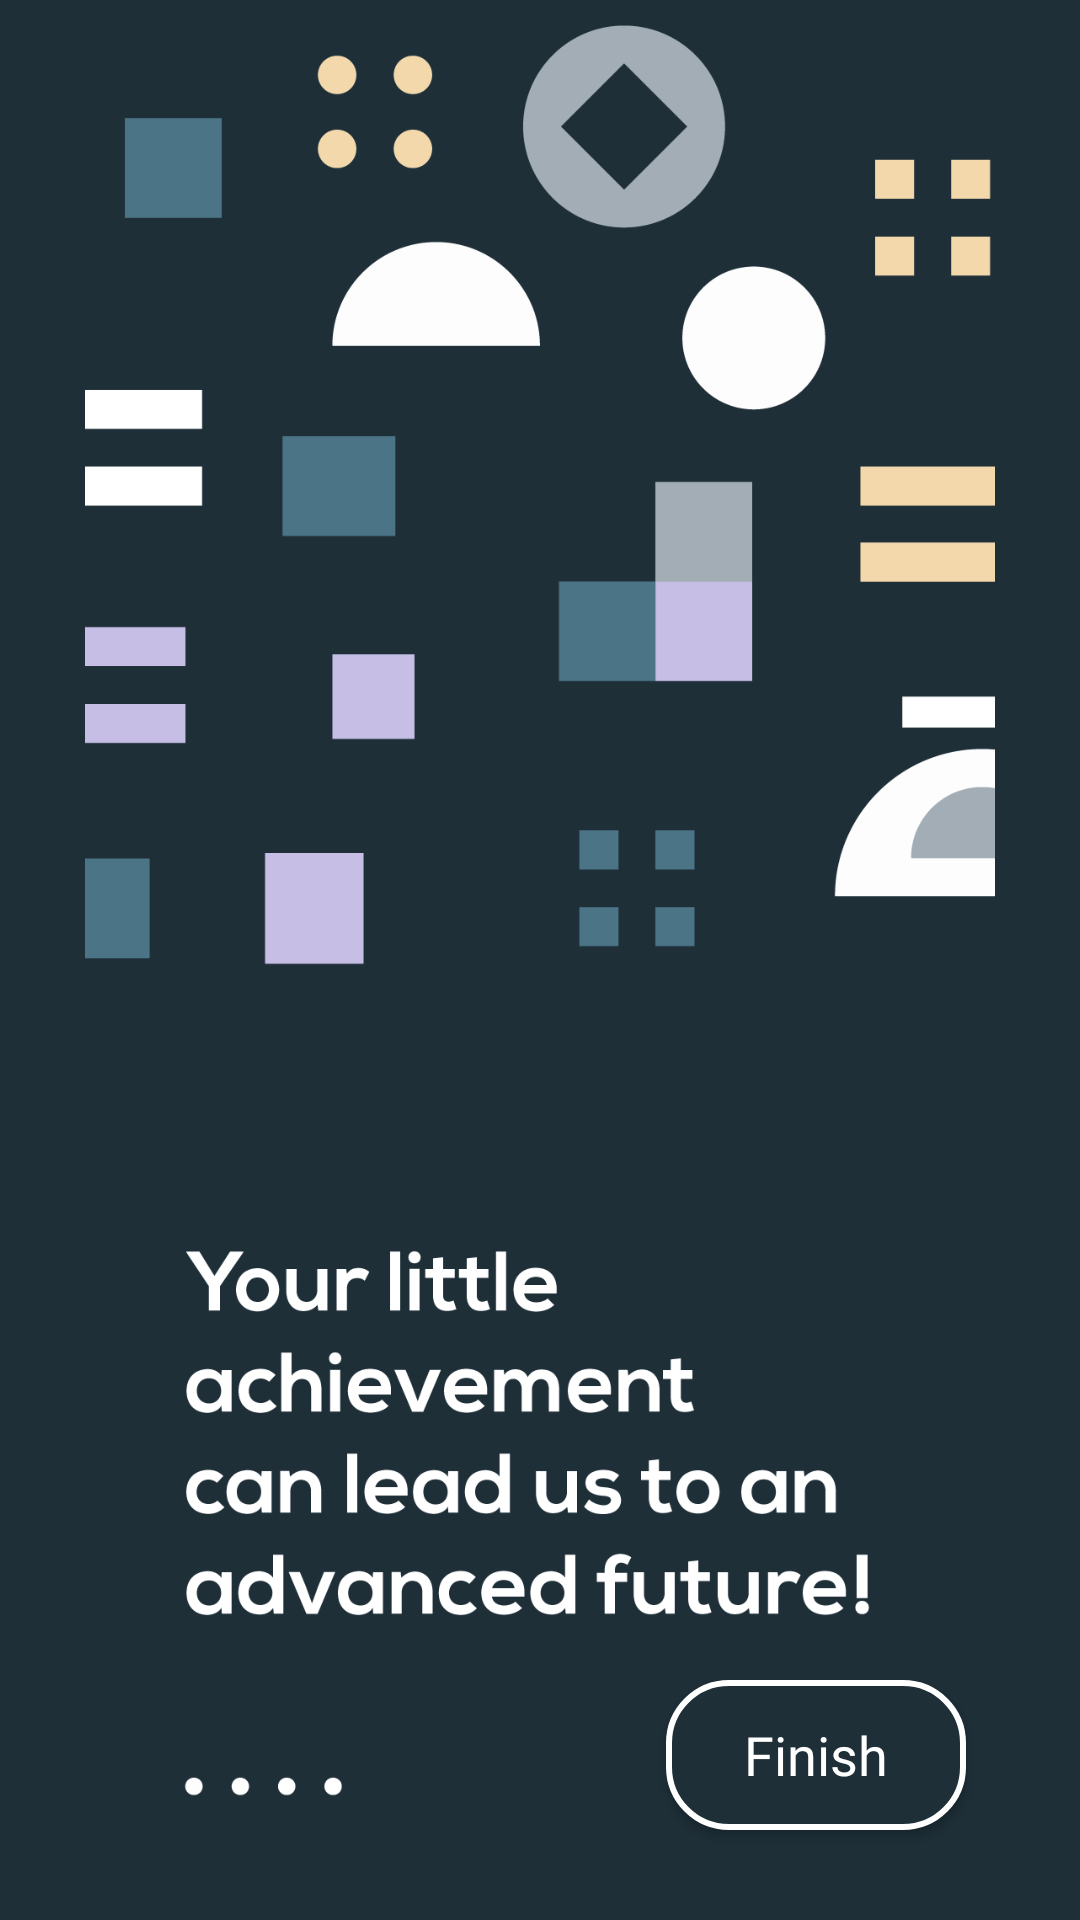

This screen was rendered from an Android layout file. Write that file and the resources it references.
<!-- AndroidManifest.xml: application theme Theme.BOIPOKA -->
<!-- res/layout/activity_get_start4.xml -->
<?xml version="1.0" encoding="utf-8"?>
<LinearLayout xmlns:android="http://schemas.android.com/apk/res/android"
    xmlns:app="http://schemas.android.com/apk/res-auto"
    xmlns:tools="http://schemas.android.com/tools"
    android:id="@+id/main"
    android:layout_width="match_parent"
    android:layout_height="match_parent"
    android:orientation="vertical"

    tools:context=".getStart4">
<LinearLayout
    android:layout_width="match_parent"
    android:layout_height="match_parent"
    android:orientation="vertical"
    android:background="@color/nevyBlue">
    <RelativeLayout
        android:layout_width="match_parent"
        android:layout_height="match_parent">
        <ImageView
            android:id="@+id/img"
            android:layout_width="match_parent"
            android:layout_height="match_parent"
            android:src="@drawable/get_start4">
        </ImageView>


        <Button
            android:id="@+id/nextButton3"
            android:layout_width="100dp"
            android:layout_height="50dp"
            android:background="@drawable/next_button"
            android:text="@string/finish"
            android:textSize="18sp"
            android:fontFamily="@font/nexa_bold"
            android:textColor="@color/white"
            android:layout_alignParentBottom="true"
            android:layout_alignRight="@+id/img"
            android:layout_marginRight="38dp"
            android:layout_marginBottom="30dp"
            android:textAllCaps="false"/>





    </RelativeLayout>

</LinearLayout>

</LinearLayout>
<!-- resources referenced by this layout -->
<resources>
  <color name="nevyBlue">#1e2f38</color>
  <color name="white">#FFFFFFFF</color>
  <!-- drawable get_start4: png bitmap (drawable, 62181 bytes) -->
  <!-- drawable next_button (drawable) -->
  <?xml version="1.0" encoding="utf-8"?>
  <shape xmlns:android="http://schemas.android.com/apk/res/android"
      android:shape="rectangle">
      <solid android:color="@color/nevyBlue"/>
      <corners android:radius="20dp"/>
      <stroke android:color="@color/white" android:width="2dp"/>
  
  
  </shape>
  <string name="finish">Finish</string>
  <style name="Theme.BOIPOKA" parent="Base.Theme.BOIPOKA" />
  <style name="Base.Theme.BOIPOKA" parent="Theme.AppCompat.DayNight.NoActionBar">
          
          
      </style>
</resources>
